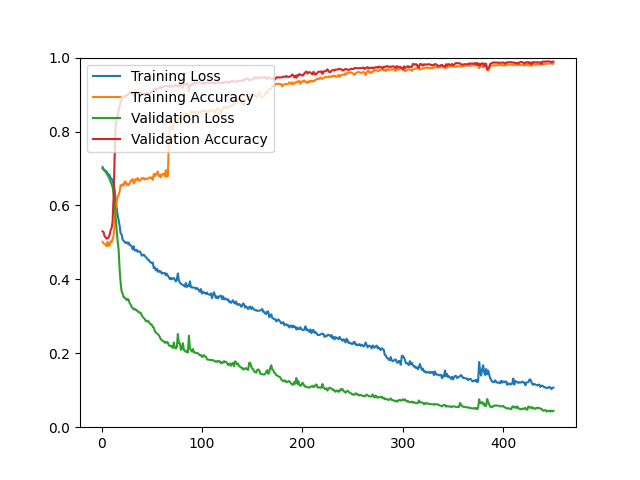

The table this chart was drawn from, first rows:
epoch, loss, acc, val_loss, val_acc
1, 0.7038, 0.5014, 0.6996, 0.5297
2, 0.6983, 0.4975, 0.6970, 0.5281
3, 0.6958, 0.4954, 0.6940, 0.5167
4, 0.6938, 0.4934, 0.6908, 0.5142
5, 0.6916, 0.4898, 0.6871, 0.5102
6, 0.6863, 0.5014, 0.6825, 0.5110
7, 0.6846, 0.4907, 0.6774, 0.5134
8, 0.6811, 0.4922, 0.6714, 0.5199
9, 0.6746, 0.5026, 0.6640, 0.5330
10, 0.6721, 0.5002, 0.6575, 0.5386
11, 0.6654, 0.5093, 0.6491, 0.5557
12, 0.6582, 0.5180, 0.6335, 0.6216
13, 0.6418, 0.5436, 0.6094, 0.7258
14, 0.6173, 0.5887, 0.5706, 0.8120
15, 0.5945, 0.6072, 0.5345, 0.8299
16, 0.5747, 0.6223, 0.5043, 0.8421
17, 0.5599, 0.6287, 0.4811, 0.8576
18, 0.5458, 0.6370, 0.4269, 0.8666
19, 0.5245, 0.6546, 0.3914, 0.8820
20, 0.5213, 0.6530, 0.3672, 0.8861
21, 0.5081, 0.6569, 0.3619, 0.8942
22, 0.5040, 0.6541, 0.3515, 0.8950
23, 0.5011, 0.6647, 0.3508, 0.8934
24, 0.4984, 0.6643, 0.3475, 0.8959
25, 0.5004, 0.6556, 0.3441, 0.8967
26, 0.4965, 0.6575, 0.3473, 0.9007
27, 0.4996, 0.6546, 0.3444, 0.9007
28, 0.4929, 0.6596, 0.3354, 0.9056
29, 0.4924, 0.6665, 0.3322, 0.9032
30, 0.4889, 0.6681, 0.3247, 0.9024
31, 0.4814, 0.6713, 0.3225, 0.9024
32, 0.4896, 0.6593, 0.3187, 0.9040
33, 0.4781, 0.6639, 0.3203, 0.8959
34, 0.4781, 0.6715, 0.3173, 0.9056
35, 0.4800, 0.6695, 0.3172, 0.9056
36, 0.4744, 0.6743, 0.3126, 0.9056
37, 0.4755, 0.6666, 0.3123, 0.9007
38, 0.4757, 0.6679, 0.3097, 0.9032
39, 0.4723, 0.6681, 0.3096, 0.9040
40, 0.4644, 0.6741, 0.3028, 0.9024
41, 0.4645, 0.6727, 0.2987, 0.9024
42, 0.4671, 0.6742, 0.2952, 0.9024
43, 0.4637, 0.6699, 0.2928, 0.9024
44, 0.4603, 0.6727, 0.2877, 0.9040
45, 0.4578, 0.6716, 0.2859, 0.9024
46, 0.4533, 0.6724, 0.2884, 0.9032
47, 0.4528, 0.6736, 0.2846, 0.9032
48, 0.4476, 0.6760, 0.2815, 0.9032
49, 0.4464, 0.6742, 0.2779, 0.9048
50, 0.4437, 0.6758, 0.2777, 0.9081
51, 0.4456, 0.6689, 0.2710, 0.9097
52, 0.4307, 0.6851, 0.2699, 0.9138
53, 0.4320, 0.6785, 0.2612, 0.9146
54, 0.4246, 0.6858, 0.2561, 0.9129
55, 0.4290, 0.6836, 0.2540, 0.9154
56, 0.4206, 0.6917, 0.2521, 0.9162
57, 0.4239, 0.6796, 0.2490, 0.9178
58, 0.4201, 0.6823, 0.2442, 0.9194
59, 0.4217, 0.6759, 0.2383, 0.9178
60, 0.4155, 0.6840, 0.2351, 0.9194
... 390 more rows
